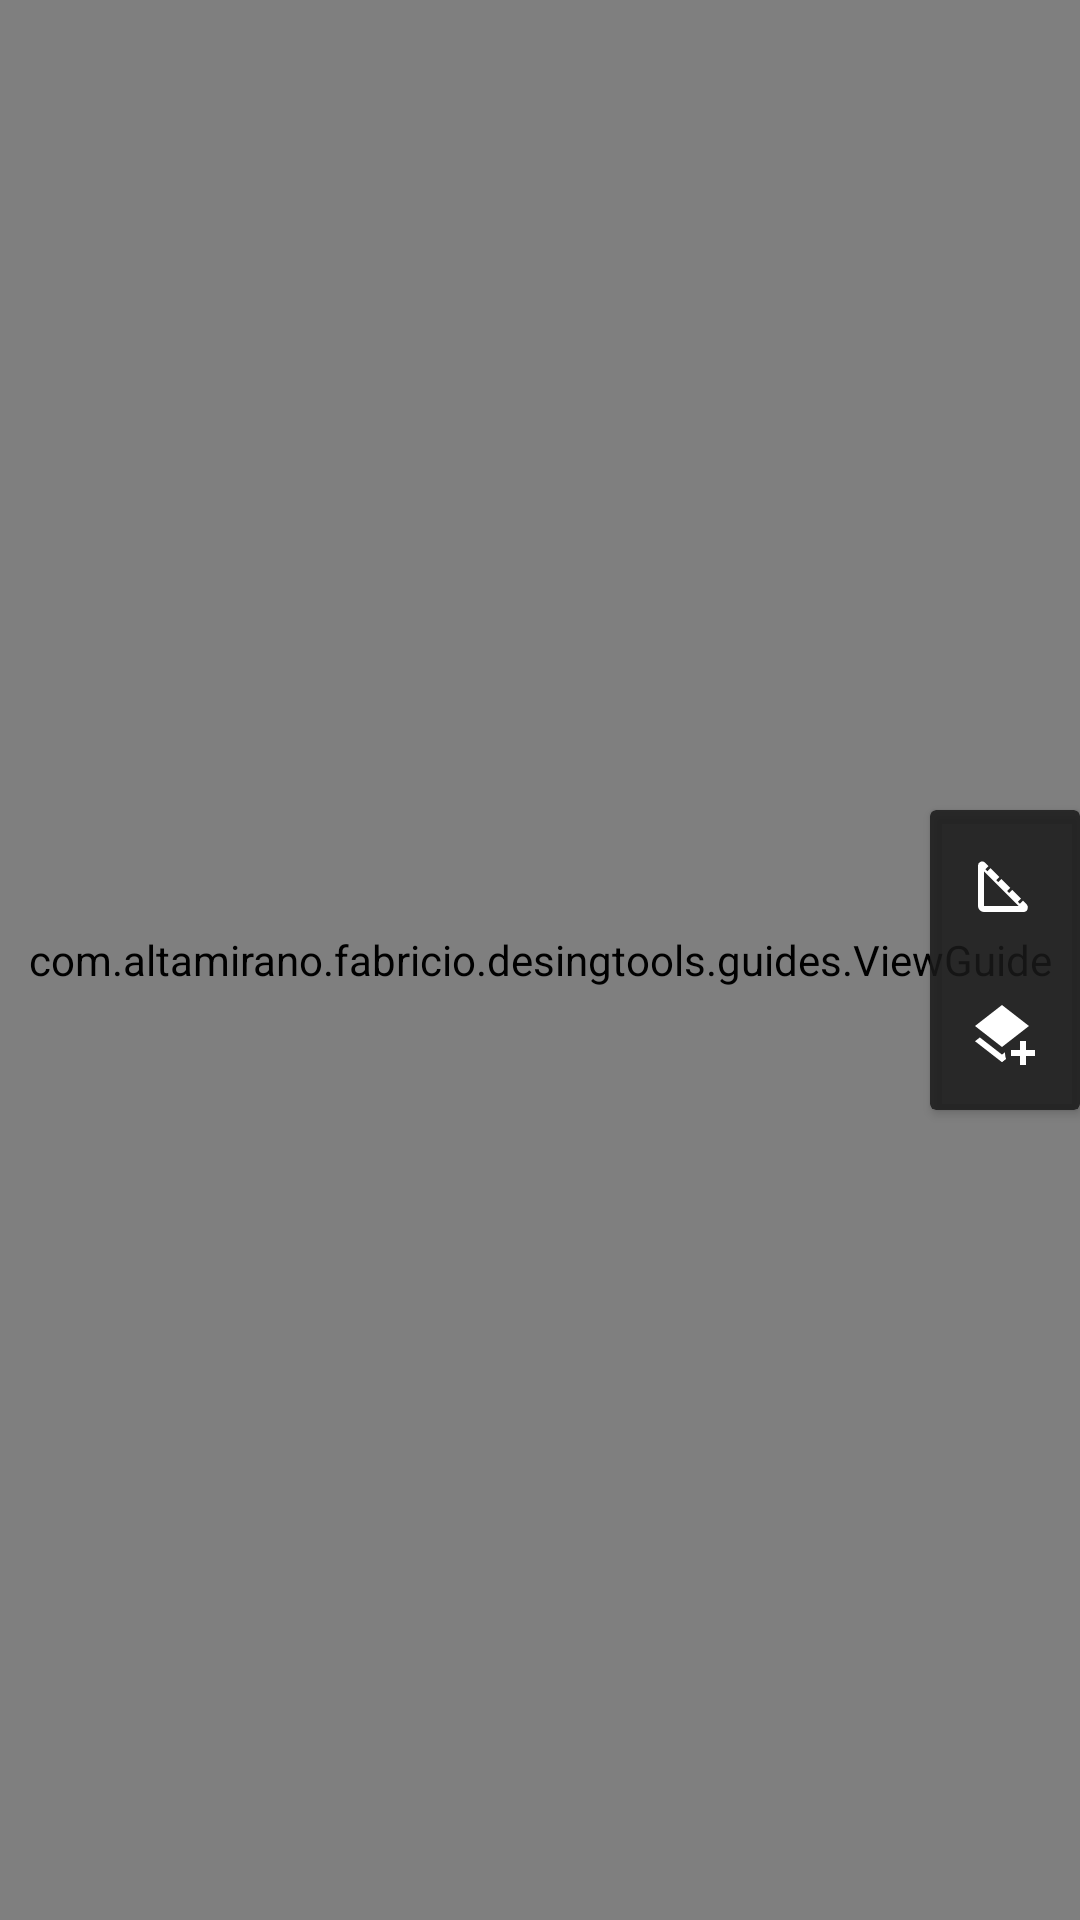

Android layout source for this screen:
<!-- AndroidManifest.xml: application theme Theme.DesingTools -->
<!-- res/layout/activity_main.xml -->
<?xml version="1.0" encoding="utf-8"?>
<androidx.constraintlayout.widget.ConstraintLayout xmlns:android="http://schemas.android.com/apk/res/android"
    xmlns:app="http://schemas.android.com/apk/res-auto"
    xmlns:tools="http://schemas.android.com/tools"
    android:layout_width="match_parent"
    android:layout_height="match_parent"
    tools:context=".MainActivity">

    <com.altamirano.fabricio.desingtools.layer.LayerView
        android:id="@+id/layerView"
        android:layout_width="match_parent"
        android:layout_height="match_parent"/>

    <com.altamirano.fabricio.desingtools.guides.ViewGuide
        android:id="@+id/guideLines"
        android:layout_width="match_parent"
        android:layout_height="match_parent" />

    <androidx.cardview.widget.CardView
        android:layout_width="50dp"
        android:layout_height="wrap_content"
        app:cardBackgroundColor="@color/color_dialog"
        app:layout_constraintBottom_toBottomOf="parent"
        app:layout_constraintEnd_toEndOf="parent"
        app:layout_constraintTop_toTopOf="parent">

        <RelativeLayout
            android:layout_width="match_parent"
            android:layout_height="match_parent">

            <ImageButton
                android:id="@+id/btnCustomGuides"
                android:layout_width="match_parent"
                android:layout_height="50dp"
                android:background="?selectableItemBackgroundBorderless"
                android:src="@drawable/ic_rule" />

            <ImageButton
                android:layout_below="@id/btnCustomGuides"
                android:id="@+id/btnAddLayer"
                android:layout_width="match_parent"
                android:layout_height="50dp"
                android:background="?selectableItemBackgroundBorderless"
                android:src="@drawable/ic_layers_plus" />

            <androidx.recyclerview.widget.RecyclerView
                android:id="@+id/listLayer"
                android:layout_width="match_parent"
                android:layout_height="wrap_content"
                android:layout_below="@id/btnAddLayer"
                android:layout_marginStart="2dp"
                android:layout_marginEnd="2dp"
                app:layoutManager="androidx.recyclerview.widget.LinearLayoutManager"
                tools:listitem="@layout/image_item" />

        </RelativeLayout>


    </androidx.cardview.widget.CardView>


</androidx.constraintlayout.widget.ConstraintLayout>
<!-- res/layout/image_item.xml (included above) -->
<?xml version="1.0" encoding="utf-8"?>
<androidx.constraintlayout.widget.ConstraintLayout xmlns:android="http://schemas.android.com/apk/res/android"
    xmlns:app="http://schemas.android.com/apk/res-auto"
    android:layout_width="46dp"
    android:layout_height="56dp">

    <RelativeLayout
        android:layout_width="match_parent"
        android:layout_height="match_parent"
        android:background="#fff"
        android:padding="4dp"
        android:layout_marginBottom="10dp"
        app:layout_constraintBottom_toBottomOf="parent"
        app:layout_constraintEnd_toEndOf="parent"
        app:layout_constraintStart_toStartOf="parent"
        app:layout_constraintTop_toTopOf="parent">

        <ImageView
            android:id="@+id/image"
            android:scaleType="fitXY"
            android:layout_width="wrap_content"
            android:layout_height="wrap_content" />

    </RelativeLayout>


</androidx.constraintlayout.widget.ConstraintLayout>
<!-- resources referenced by this layout -->
<resources>
  <color name="color_dialog">#D8191919</color>
  <!-- drawable ic_layers_plus (drawable) -->
  <vector xmlns:android="http://schemas.android.com/apk/res/android"
      android:width="24dp"
      android:height="24dp"
      android:viewportWidth="24"
      android:viewportHeight="24">
    <path
        android:fillColor="#FFFFFF"
        android:pathData="M17,14H19V17H22V19H19V22H17V19H14V17H17V14M11,16L2,9L11,2L20,9L11,16M11,18.54L12,17.75V18C12,18.71 12.12,19.39 12.35,20L11,21.07L2,14.07L3.62,12.81L11,18.54Z"/>
  </vector>
  <!-- drawable ic_rule (drawable) -->
  <vector android:height="24dp" android:viewportHeight="48"
      android:viewportWidth="48" android:width="24dp" xmlns:android="http://schemas.android.com/apk/res/android">
      <path android:fillColor="#FFF" android:pathData="M10,42q-1.65,0 -2.825,-1.175Q6,39.65 6,38L6,11.05Q6,9.2 7.725,8.5q1.725,-0.7 3.075,0.65l2.25,2.25 -2.1,2.1 1.35,1.35 2.1,-2.1 5.85,5.85 -2.1,2.1 1.35,1.35 2.1,-2.1 5.9,5.9 -2.1,2.1 1.35,1.35 2.1,-2.1 5.85,5.85 -2.1,2.1 1.35,1.35 2.1,-2.1 2.25,2.25q1.5,1.5 0.75,3.425Q38.3,42 36.3,42ZM10,38h23.15L10,14.85L10,38Z"/>
  </vector>
  <style name="Theme.DesingTools" parent="Theme.MaterialComponents.DayNight.NoActionBar">
          
          <item name="colorPrimary">@color/purple_500</item>
          <item name="colorPrimaryVariant">@color/purple_700</item>
          <item name="colorOnPrimary">@color/white</item>
          
          <item name="colorSecondary">@color/teal_200</item>
          <item name="colorSecondaryVariant">@color/teal_700</item>
          <item name="colorOnSecondary">@color/black</item>
          
          <item name="android:statusBarColor" tools:targetApi="l">?attr/colorPrimaryVariant</item>
          
          <item name="android:windowTranslucentStatus">true</item>
          <item name="android:windowTranslucentNavigation">true</item>
      </style>
  <color name="purple_500">#FF6200EE</color>
  <color name="purple_700">#FF3700B3</color>
  <color name="white">#FFFFFFFF</color>
  <color name="teal_200">#FF03DAC5</color>
  <color name="teal_700">#FF018786</color>
  <color name="black">#FF000000</color>
</resources>
